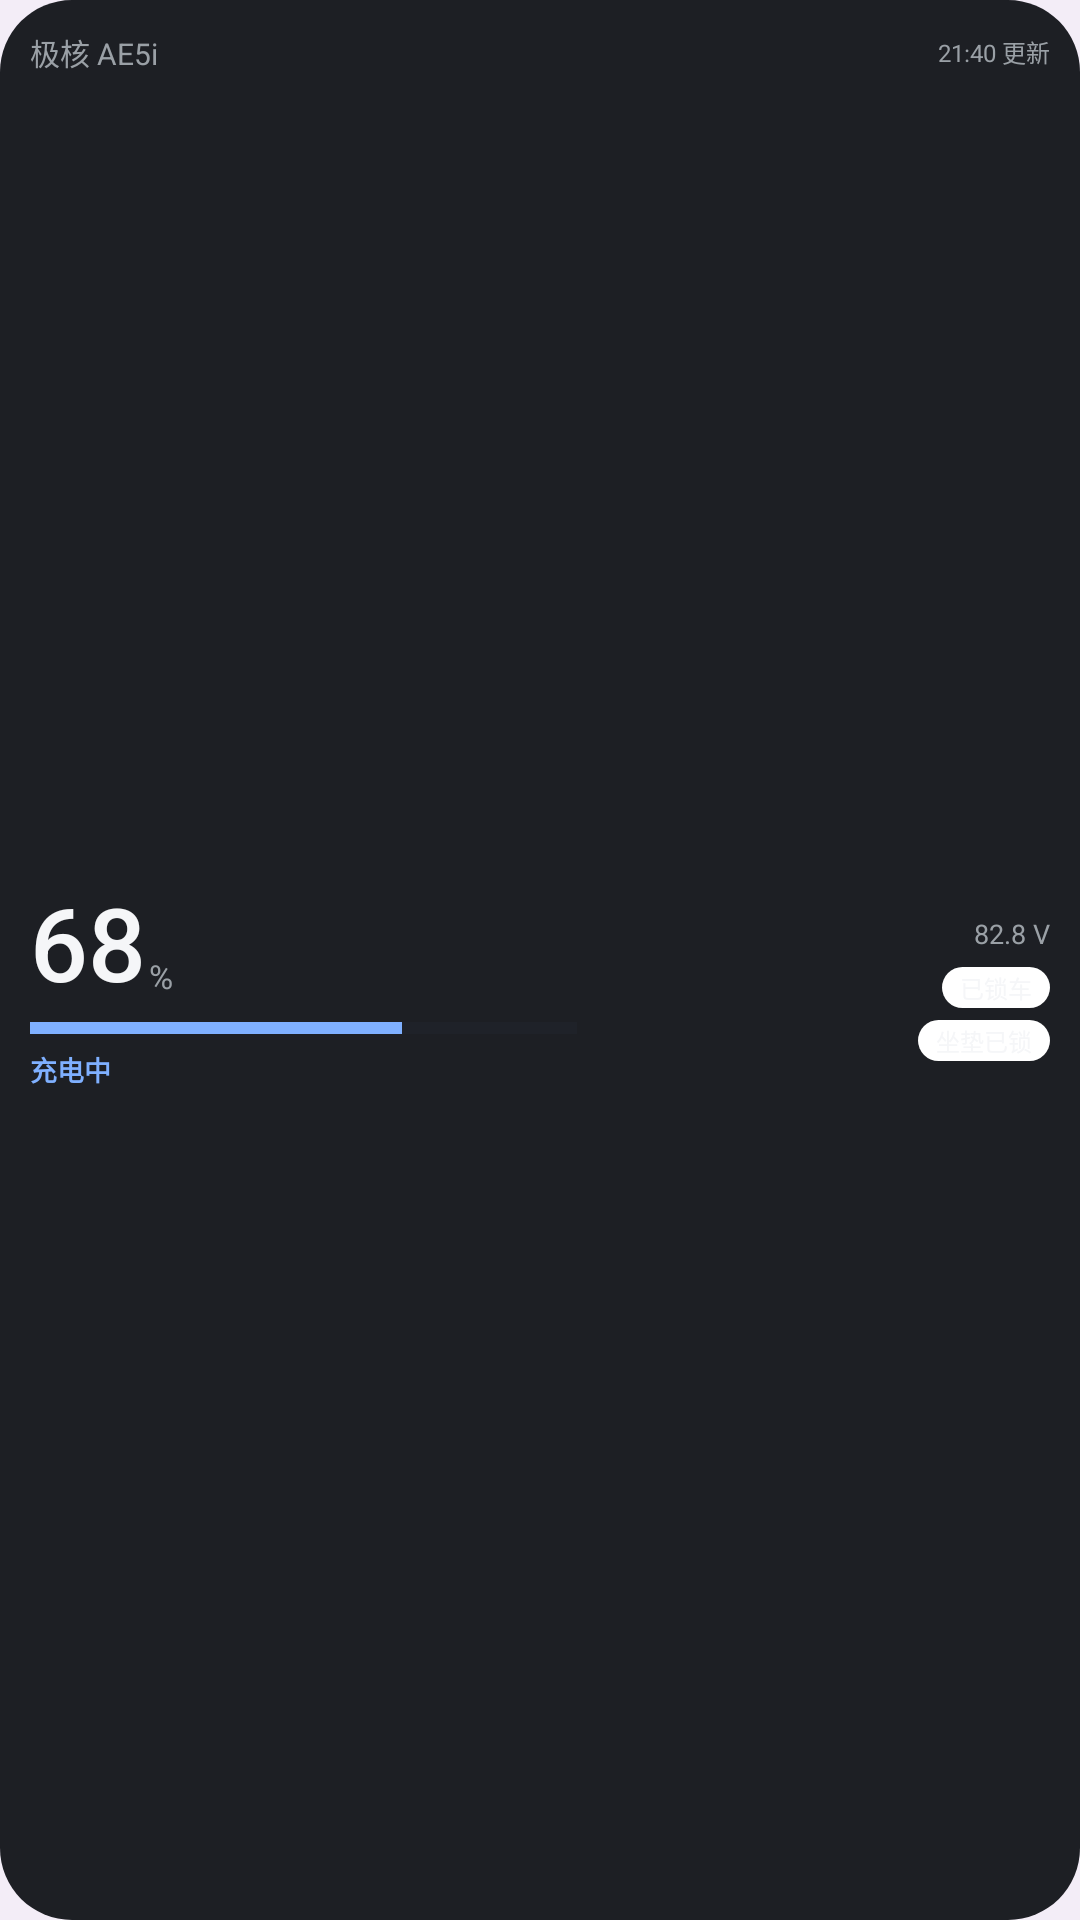

Android layout source for this screen:
<!-- AndroidManifest.xml: application theme Theme.ZeehoWebNext -->
<!-- res/layout/widget_2x2_preview_dark.xml -->
<?xml version="1.0" encoding="utf-8"?>
<LinearLayout xmlns:android="http://schemas.android.com/apk/res/android"
    android:layout_width="match_parent" android:layout_height="match_parent"
    android:background="@drawable/widget_card_dark" android:orientation="vertical" android:padding="10dp">
    <LinearLayout android:layout_width="match_parent" android:layout_height="wrap_content"
        android:gravity="center_vertical" android:orientation="horizontal">
        <TextView android:layout_width="0dp" android:layout_height="wrap_content" android:layout_weight="1"
            android:text="@string/widget_preview_title" android:textColor="#9AA0A6" android:textSize="10sp"/>
        <TextView android:layout_width="wrap_content" android:layout_height="wrap_content"
            android:layout_marginStart="4dp" android:text="@string/widget_preview_updated"
            android:textColor="#9AA0A6" android:textSize="8sp"/>
    </LinearLayout>
    <LinearLayout android:layout_width="match_parent" android:layout_height="0dp"
        android:layout_marginTop="4dp" android:layout_weight="1" android:baselineAligned="false"
        android:orientation="horizontal">
        <LinearLayout android:layout_width="0dp" android:layout_height="match_parent"
            android:layout_weight="1.1" android:gravity="center_vertical" android:orientation="vertical">
            <LinearLayout android:layout_width="wrap_content" android:layout_height="wrap_content"
                android:baselineAligned="false" android:gravity="bottom" android:orientation="horizontal">
                <TextView android:layout_width="wrap_content" android:layout_height="wrap_content"
                    android:fontFamily="sans-serif-medium" android:includeFontPadding="false"
                    android:text="@string/widget_preview_soc" android:textColor="#F5F6F8" android:textSize="34sp"/>
                <TextView android:layout_width="wrap_content" android:layout_height="wrap_content"
                    android:layout_marginStart="1dp" android:layout_marginBottom="3dp" android:text="%"
                    android:textColor="#9AA0A6" android:textSize="11sp"/>
            </LinearLayout>
            <ProgressBar style="?android:attr/progressBarStyleHorizontal"
                android:layout_width="match_parent" android:layout_height="4dp" android:layout_marginTop="5dp"
                android:progress="68" android:progressBackgroundTint="#262C36" android:progressTint="#7FB0FF"/>
            <TextView android:layout_width="match_parent" android:layout_height="wrap_content"
                android:layout_marginTop="5dp" android:text="@string/widget_preview_charge"
                android:textColor="#7FB0FF" android:textSize="9sp" android:textStyle="bold"/>
        </LinearLayout>
        <LinearLayout android:layout_width="0dp" android:layout_height="match_parent"
            android:layout_marginStart="8dp" android:layout_weight="0.9" android:gravity="center_vertical"
            android:orientation="vertical">
            <TextView android:layout_width="match_parent" android:layout_height="wrap_content"
                android:gravity="end" android:text="@string/widget_preview_voltage"
                android:textColor="#9AA0A6" android:textSize="9sp"/>
            <TextView android:layout_width="wrap_content" android:layout_height="wrap_content"
                android:layout_gravity="end" android:layout_marginTop="5dp" android:background="@drawable/widget_chip"
                android:paddingStart="6dp" android:paddingEnd="6dp" android:paddingTop="1dp" android:paddingBottom="1dp"
                android:text="@string/widget_preview_lock" android:textColor="#F5F6F8" android:textSize="8sp"/>
            <TextView android:layout_width="wrap_content" android:layout_height="wrap_content"
                android:layout_gravity="end" android:layout_marginTop="4dp" android:background="@drawable/widget_chip"
                android:paddingStart="6dp" android:paddingEnd="6dp" android:paddingTop="1dp" android:paddingBottom="1dp"
                android:text="@string/widget_preview_seat" android:textColor="#F5F6F8" android:textSize="8sp"/>
        </LinearLayout>
    </LinearLayout>
</LinearLayout>
<!-- resources referenced by this layout -->
<resources>
  <!-- drawable widget_card_dark (drawable) -->
  <?xml version="1.0" encoding="utf-8"?>
  <shape xmlns:android="http://schemas.android.com/apk/res/android" android:shape="rectangle">
      <solid android:color="#F0101318" />
      <corners android:radius="24dp" />
  </shape>
  <!-- drawable widget_chip (drawable) -->
  <?xml version="1.0" encoding="utf-8"?>
  <shape xmlns:android="http://schemas.android.com/apk/res/android" android:shape="rectangle">
      <solid android:color="@color/widget_chip_bg" />
      <corners android:radius="20dp" />
  </shape>
  <string name="widget_preview_charge">充电中</string>
  <string name="widget_preview_lock">已锁车</string>
  <string name="widget_preview_seat">坐垫已锁</string>
  <string name="widget_preview_soc">68</string>
  <string name="widget_preview_title">极核 AE5i</string>
  <string name="widget_preview_updated">21:40 更新</string>
  <string name="widget_preview_voltage">82.8 V</string>
  <style name="Theme.ZeehoWebNext" parent="android:Theme.Material.Light.NoActionBar">
          <item name="android:windowBackground">@color/page_light</item>
          <item name="android:statusBarColor">@android:color/transparent</item>
          <item name="android:navigationBarColor">@android:color/transparent</item>
          <item name="android:windowLightStatusBar">true</item>
          <item name="android:windowLightNavigationBar">true</item>
          <item name="android:windowDrawsSystemBarBackgrounds">true</item>
          <item name="android:colorAccent">@color/brand_purple</item>
      </style>
  <color name="widget_chip_bg">#FFFFFFFF</color>
  <color name="page_light">#FFF3EDF7</color>
  <color name="brand_purple">#FF7457B8</color>
</resources>
